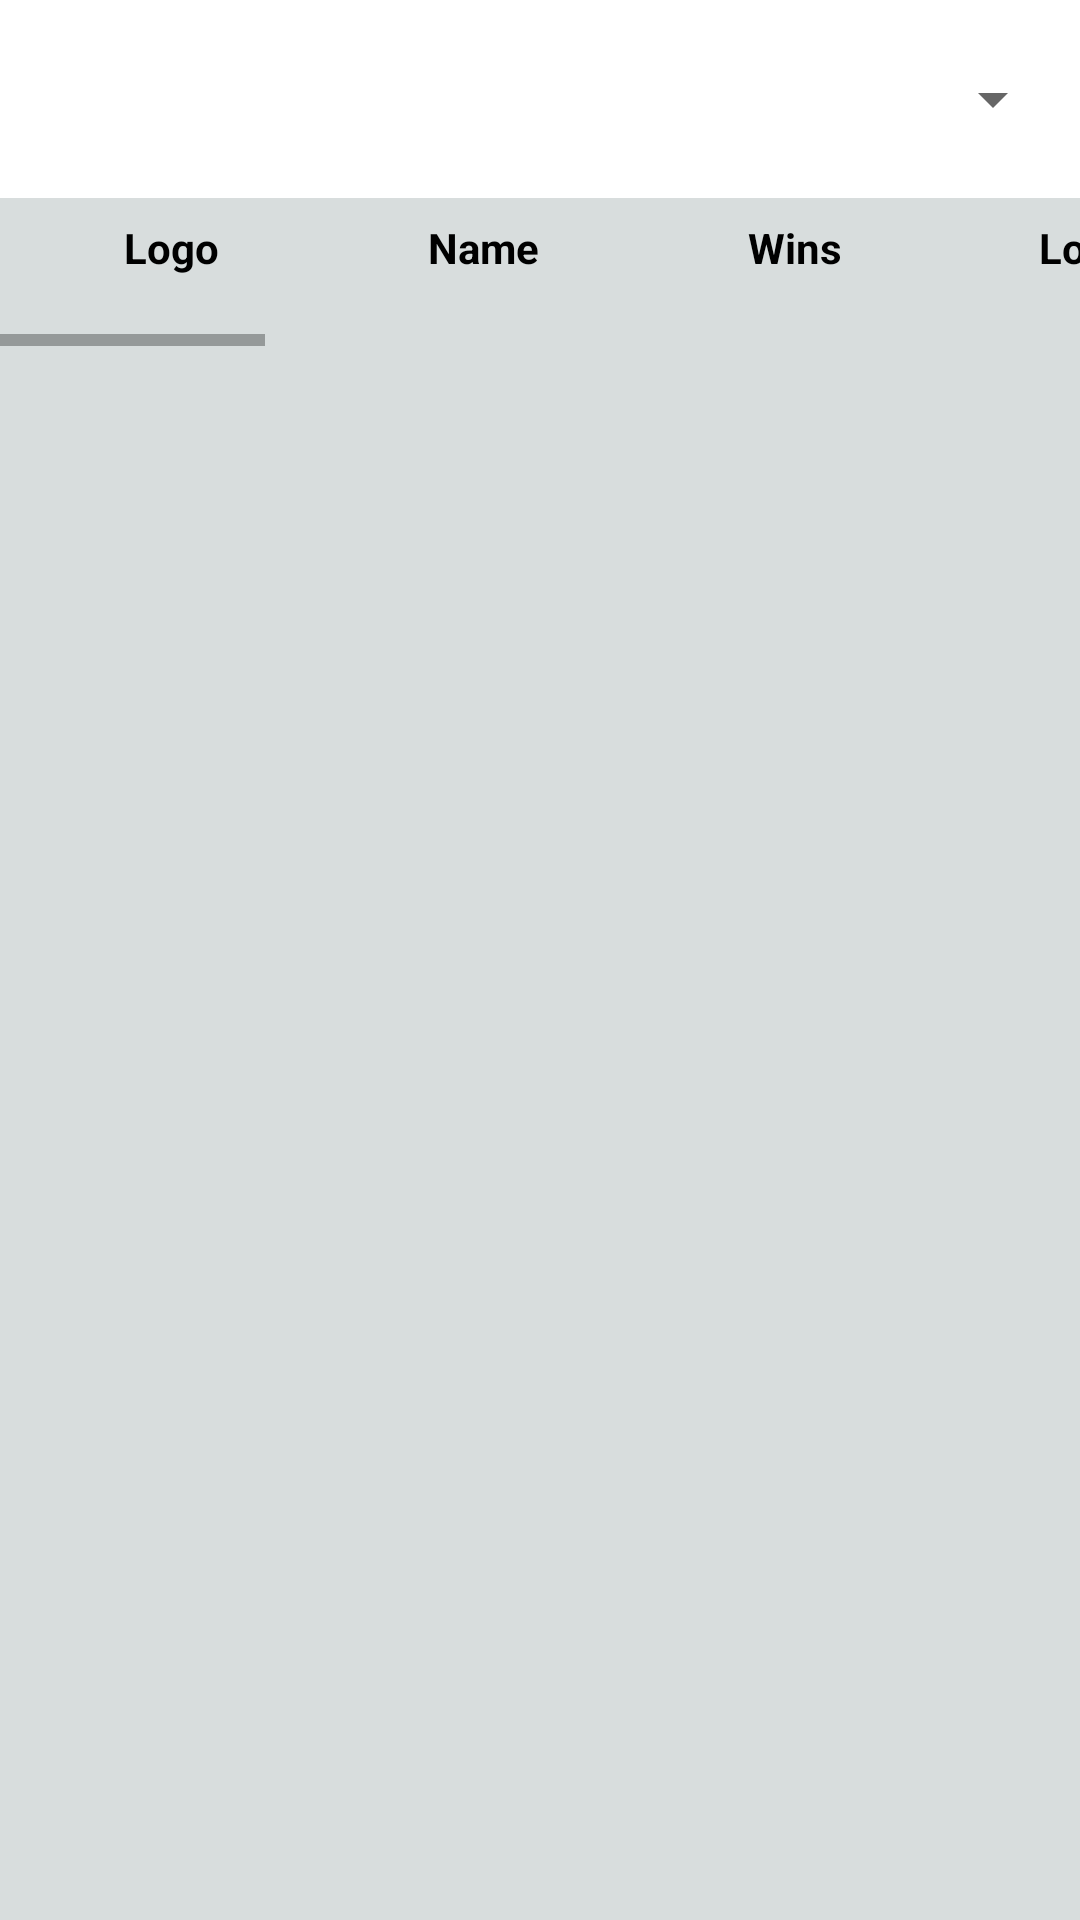

Layout XML and referenced resources for this Android screen:
<!-- AndroidManifest.xml: application theme Theme.Retrofit -->
<!-- res/layout/fragment_standings.xml -->
<?xml version="1.0" encoding="utf-8"?>
<LinearLayout xmlns:android="http://schemas.android.com/apk/res/android"
    xmlns:app="http://schemas.android.com/apk/res-auto"
    xmlns:tools="http://schemas.android.com/tools"
    android:layout_width="match_parent"
    android:layout_height="match_parent"
    android:orientation="vertical"
    tools:context=".fragments.Standings">

    <Spinner
        android:id="@+id/AllYears"
        android:layout_width="match_parent"
        android:layout_height="?android:actionBarSize"
        android:layout_gravity="end"
        android:layout_margin="5dp"
        app:layout_constraintRight_toRightOf="parent"
        app:layout_constraintTop_toTopOf="parent" />

    <ScrollView
        android:id="@+id/scrollView2"
        android:layout_width="match_parent"
        android:layout_height="match_parent"
        android:background="#D8DDDD"
        app:layout_constraintBottom_toBottomOf="parent"
        app:layout_constraintEnd_toEndOf="parent"
        app:layout_constraintStart_toStartOf="parent"
        app:layout_constraintTop_toBottomOf="@+id/AllYears">

        <HorizontalScrollView
            android:layout_width="wrap_content"
            android:layout_height="wrap_content">


            <TableLayout
                android:id="@+id/tableView"
                android:layout_width="wrap_content"
                android:layout_height="wrap_content"
                android:orientation="vertical"
                android:stretchColumns="0,1,2,3,4 ,5,6, 7, 8, 9,10 , 11 ,12 ,13">

                <TableRow android:padding="5dp">

                    <TextView
                        android:layout_width="100dp"
                        android:layout_height="wrap_content"
                        android:layout_margin="2dp"
                        android:layout_weight="1"
                        android:text="Logo"
                        android:textAlignment="center"
                        android:textColor="@color/black"
                        android:textSize="14sp"
                        android:textStyle="bold" />

                    <TextView
                        android:layout_width="100dp"
                        android:layout_height="wrap_content"
                        android:layout_margin="2dp"
                        android:layout_weight="1"
                        android:text="Name"
                        android:textAlignment="center"
                        android:textColor="@color/black"
                        android:textSize="14sp"
                        android:textStyle="bold" />

                    <TextView
                        android:layout_width="100dp"
                        android:layout_height="wrap_content"
                        android:layout_margin="2dp"
                        android:layout_weight="1"
                        android:text="Wins"
                        android:textAlignment="center"
                        android:textColor="@color/black"
                        android:textSize="14sp"
                        android:textStyle="bold" />

                    <TextView
                        android:layout_width="100dp"
                        android:layout_height="wrap_content"
                        android:layout_margin="2dp"
                        android:layout_weight="1"
                        android:text="Losses"
                        android:textAlignment="center"
                        android:textColor="@color/black"
                        android:textSize="14sp"
                        android:textStyle="bold" />

                    <TextView
                        android:layout_width="100dp"
                        android:layout_height="wrap_content"
                        android:layout_margin="2dp"
                        android:layout_weight="1"
                        android:text="Draws"
                        android:textAlignment="center"
                        android:textColor="@color/black"
                        android:textSize="14sp"
                        android:textStyle="bold" />

                    <TextView
                        android:layout_width="100dp"
                        android:layout_height="wrap_content"
                        android:layout_margin="2dp"
                        android:layout_weight="1"
                        android:text="Games played"
                        android:textAlignment="center"
                        android:textColor="@color/black"
                        android:textSize="14sp"
                        android:textStyle="bold" />

                    <TextView
                        android:layout_width="100dp"
                        android:layout_height="wrap_content"
                        android:layout_margin="2dp"
                        android:layout_weight="1"
                        android:text="Goals For"
                        android:textAlignment="center"
                        android:textColor="@color/black"
                        android:textSize="14sp"
                        android:textStyle="bold" />

                    <TextView
                        android:layout_width="100dp"
                        android:layout_height="wrap_content"
                        android:layout_margin="2dp"
                        android:layout_weight="1"
                        android:text="Goals Aginst"
                        android:textAlignment="center"
                        android:textColor="@color/black"
                        android:textSize="14sp"
                        android:textStyle="bold" />

                    <TextView
                        android:layout_width="100dp"
                        android:layout_height="wrap_content"
                        android:layout_margin="2dp"
                        android:layout_weight="1"
                        android:text="Points"
                        android:textAlignment="center"
                        android:textColor="@color/black"
                        android:textSize="14sp"
                        android:textStyle="bold" />

                    <TextView
                        android:layout_width="100dp"
                        android:layout_height="wrap_content"
                        android:layout_margin="2dp"
                        android:layout_weight="1"
                        android:text="Rank Change"
                        android:textAlignment="center"
                        android:textColor="@color/black"
                        android:textSize="14sp"
                        android:textStyle="bold" />

                    <TextView
                        android:layout_width="100dp"
                        android:layout_height="wrap_content"
                        android:layout_margin="2dp"
                        android:layout_weight="1"
                        android:text="Rank"
                        android:textAlignment="center"
                        android:textColor="@color/black"
                        android:textSize="14sp"
                        android:textStyle="bold" />

                    <TextView
                        android:layout_width="100dp"
                        android:layout_height="wrap_content"
                        android:layout_margin="2dp"
                        android:layout_weight="1"
                        android:text="Goal differnce"
                        android:textAlignment="center"
                        android:textColor="@color/black"
                        android:textSize="14sp"
                        android:textStyle="bold" />

                    <TextView
                        android:layout_width="100dp"
                        android:layout_height="wrap_content"
                        android:layout_margin="2dp"
                        android:layout_weight="1"
                        android:text="Points Per Game"
                        android:textAlignment="center"
                        android:textColor="@color/black"
                        android:textSize="14sp"
                        android:textStyle="bold" />

                    <TextView
                        android:layout_width="100dp"
                        android:layout_height="wrap_content"
                        android:layout_margin="2dp"
                        android:layout_weight="1"
                        android:text="Overall"
                        android:textAlignment="center"
                        android:textColor="@color/black"
                        android:textSize="14sp"
                        android:textStyle="bold" />
                </TableRow>
            </TableLayout>
        </HorizontalScrollView>
    </ScrollView>


</LinearLayout>
<!-- resources referenced by this layout -->
<resources>
  <color name="black">#FF000000</color>
  <style name="Theme.Retrofit" parent="Theme.MaterialComponents.DayNight.NoActionBar">
          
          <item name="colorPrimary">@color/purple_500</item>
          <item name="colorPrimaryVariant">@color/purple_700</item>
          <item name="colorOnPrimary">@color/white</item>
          
          <item name="colorSecondary">@color/teal_200</item>
          <item name="colorSecondaryVariant">@color/teal_700</item>
          <item name="colorOnSecondary">@color/black</item>
          
          <item name="android:statusBarColor" tools:targetApi="l">?attr/colorPrimaryVariant</item>
          
      </style>
  <color name="purple_500">#FF6200EE</color>
  <color name="purple_700">#FF3700B3</color>
  <color name="white">#FFFFFFFF</color>
  <color name="teal_200">#FF03DAC5</color>
  <color name="teal_700">#FF018786</color>
</resources>
